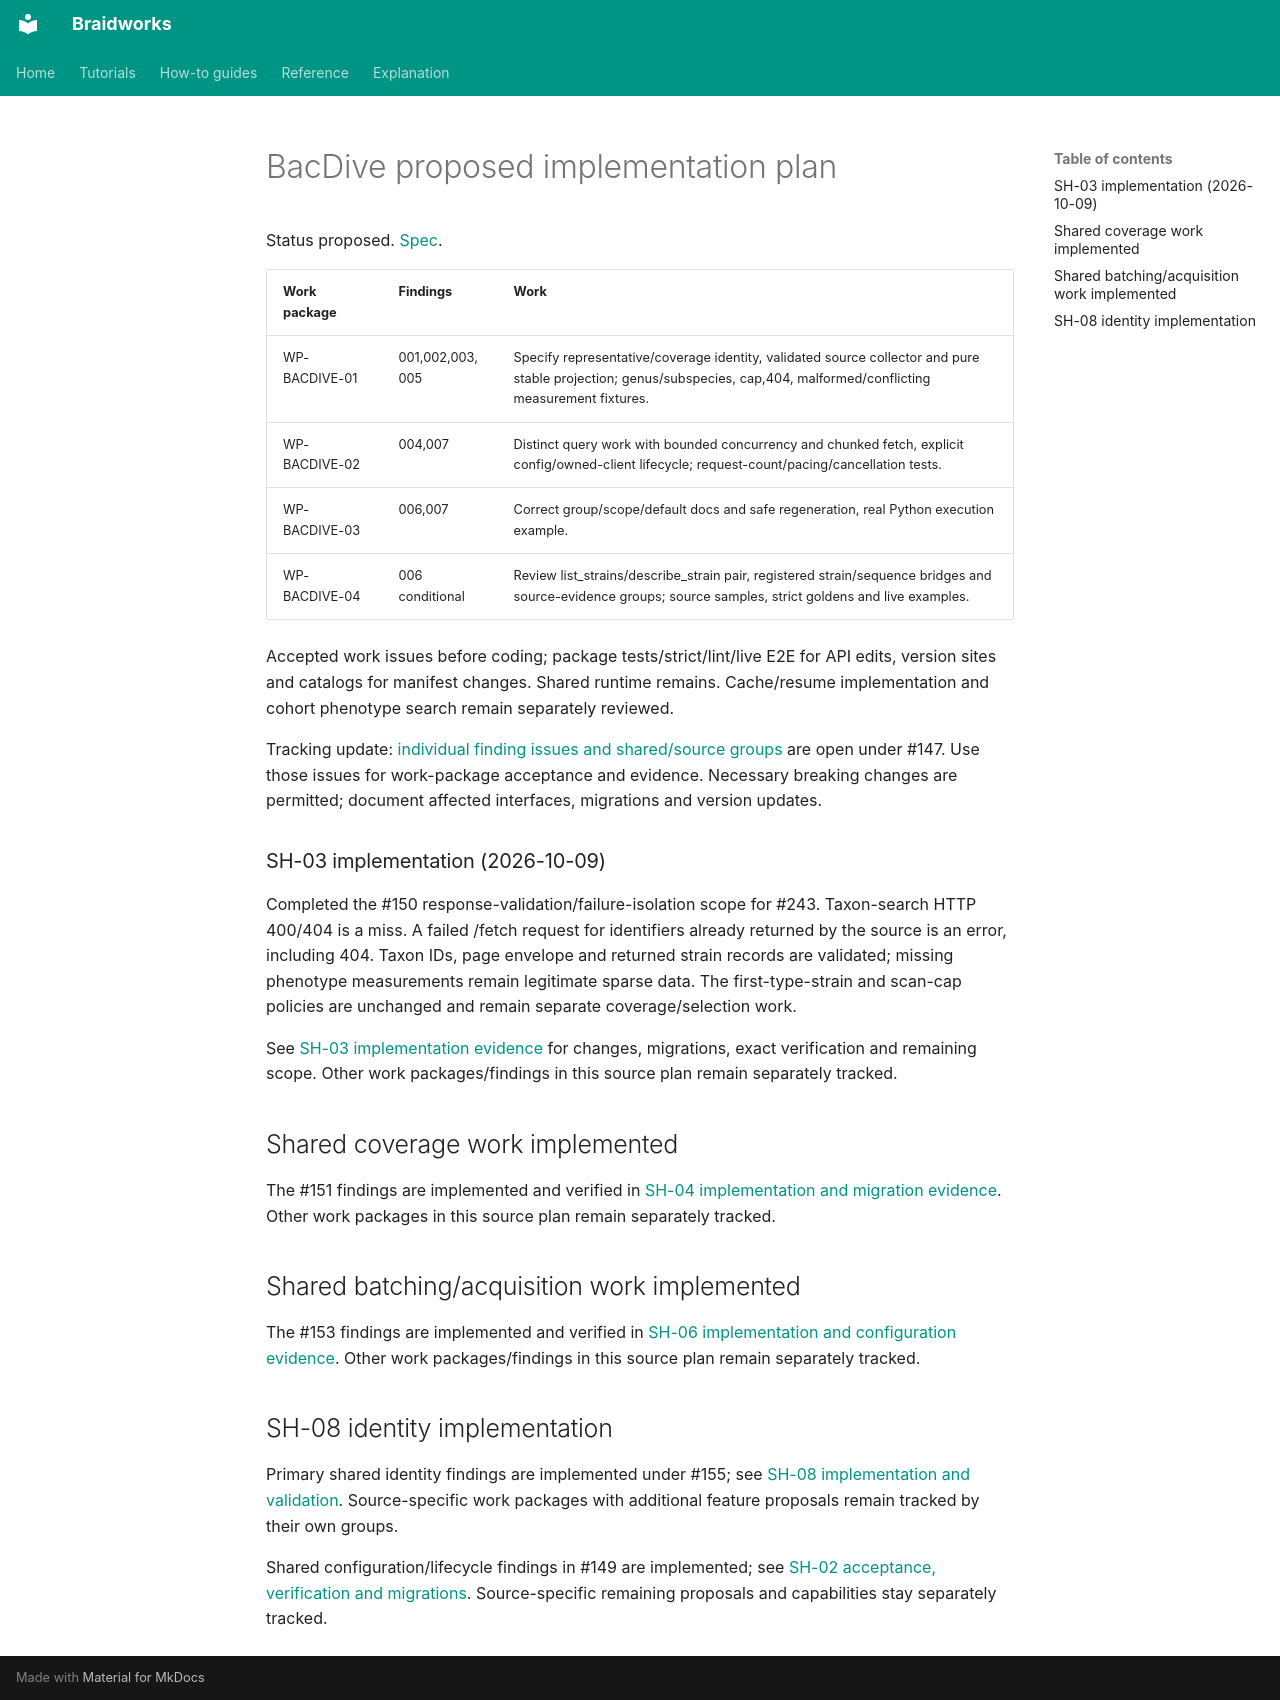

repository: rafaelmdc/braidworks · page: audits/weavers/bacdive.plan/index.html · generator: mkdocs

# BacDive proposed implementation plan

Status proposed. [Spec](bacdive.spec.md).

| Work package | Findings | Work |
|---|---|---|
| WP-BACDIVE-01 | 001,002,003,005 | Specify representative/coverage identity, validated source collector and pure stable projection; genus/subspecies, cap,404, malformed/conflicting measurement fixtures. |
| WP-BACDIVE-02 | 004,007 | Distinct query work with bounded concurrency and chunked fetch, explicit config/owned-client lifecycle; request-count/pacing/cancellation tests. |
| WP-BACDIVE-03 | 006,007 | Correct group/scope/default docs and safe regeneration, real Python execution example. |
| WP-BACDIVE-04 | 006 conditional | Review list_strains/describe_strain pair, registered strain/sequence bridges and source-evidence groups; source samples, strict goldens and live examples. |

Accepted work issues before coding; package tests/strict/lint/live E2E for API edits,
version sites and catalogs for manifest changes. Shared runtime remains. Cache/resume
implementation and cohort phenotype search remain separately reviewed.

Tracking update: [individual finding issues and shared/source groups](issue-hierarchy.md)
are open under #147. Use those issues for work-package acceptance and evidence. Necessary
breaking changes are permitted; document affected interfaces, migrations and version updates.


### SH-03 implementation (2026-10-09)

Completed the #150 response-validation/failure-isolation scope for #243. Taxon-search HTTP 400/404 is a miss. A failed /fetch request for identifiers already returned by the source is an error, including 404. Taxon IDs, page envelope and returned strain records are validated; missing phenotype measurements remain legitimate sparse data. The first-type-strain and scan-cap policies are unchanged and remain separate coverage/selection work.

See [SH-03 implementation evidence](SH-03.implementation.md) for changes, migrations, exact verification and remaining scope. Other work packages/findings in this source plan remain separately tracked.

## Shared coverage work implemented

The #151 findings are implemented and verified in
[SH-04 implementation and migration evidence](SH-04.implementation.md).
Other work packages in this source plan remain separately tracked.

## Shared batching/acquisition work implemented

The #153 findings are implemented and verified in
[SH-06 implementation and configuration evidence](SH-06.implementation.md).
Other work packages/findings in this source plan remain separately tracked.

## SH-08 identity implementation

Primary shared identity findings are implemented under #155; see
[SH-08 implementation and validation](SH-08.implementation.md). Source-specific
work packages with additional feature proposals remain tracked by their own groups.

Shared configuration/lifecycle findings in #149 are implemented; see
[SH-02 acceptance, verification and migrations](SH-02.implementation.md).
Source-specific remaining proposals and capabilities stay separately tracked.
